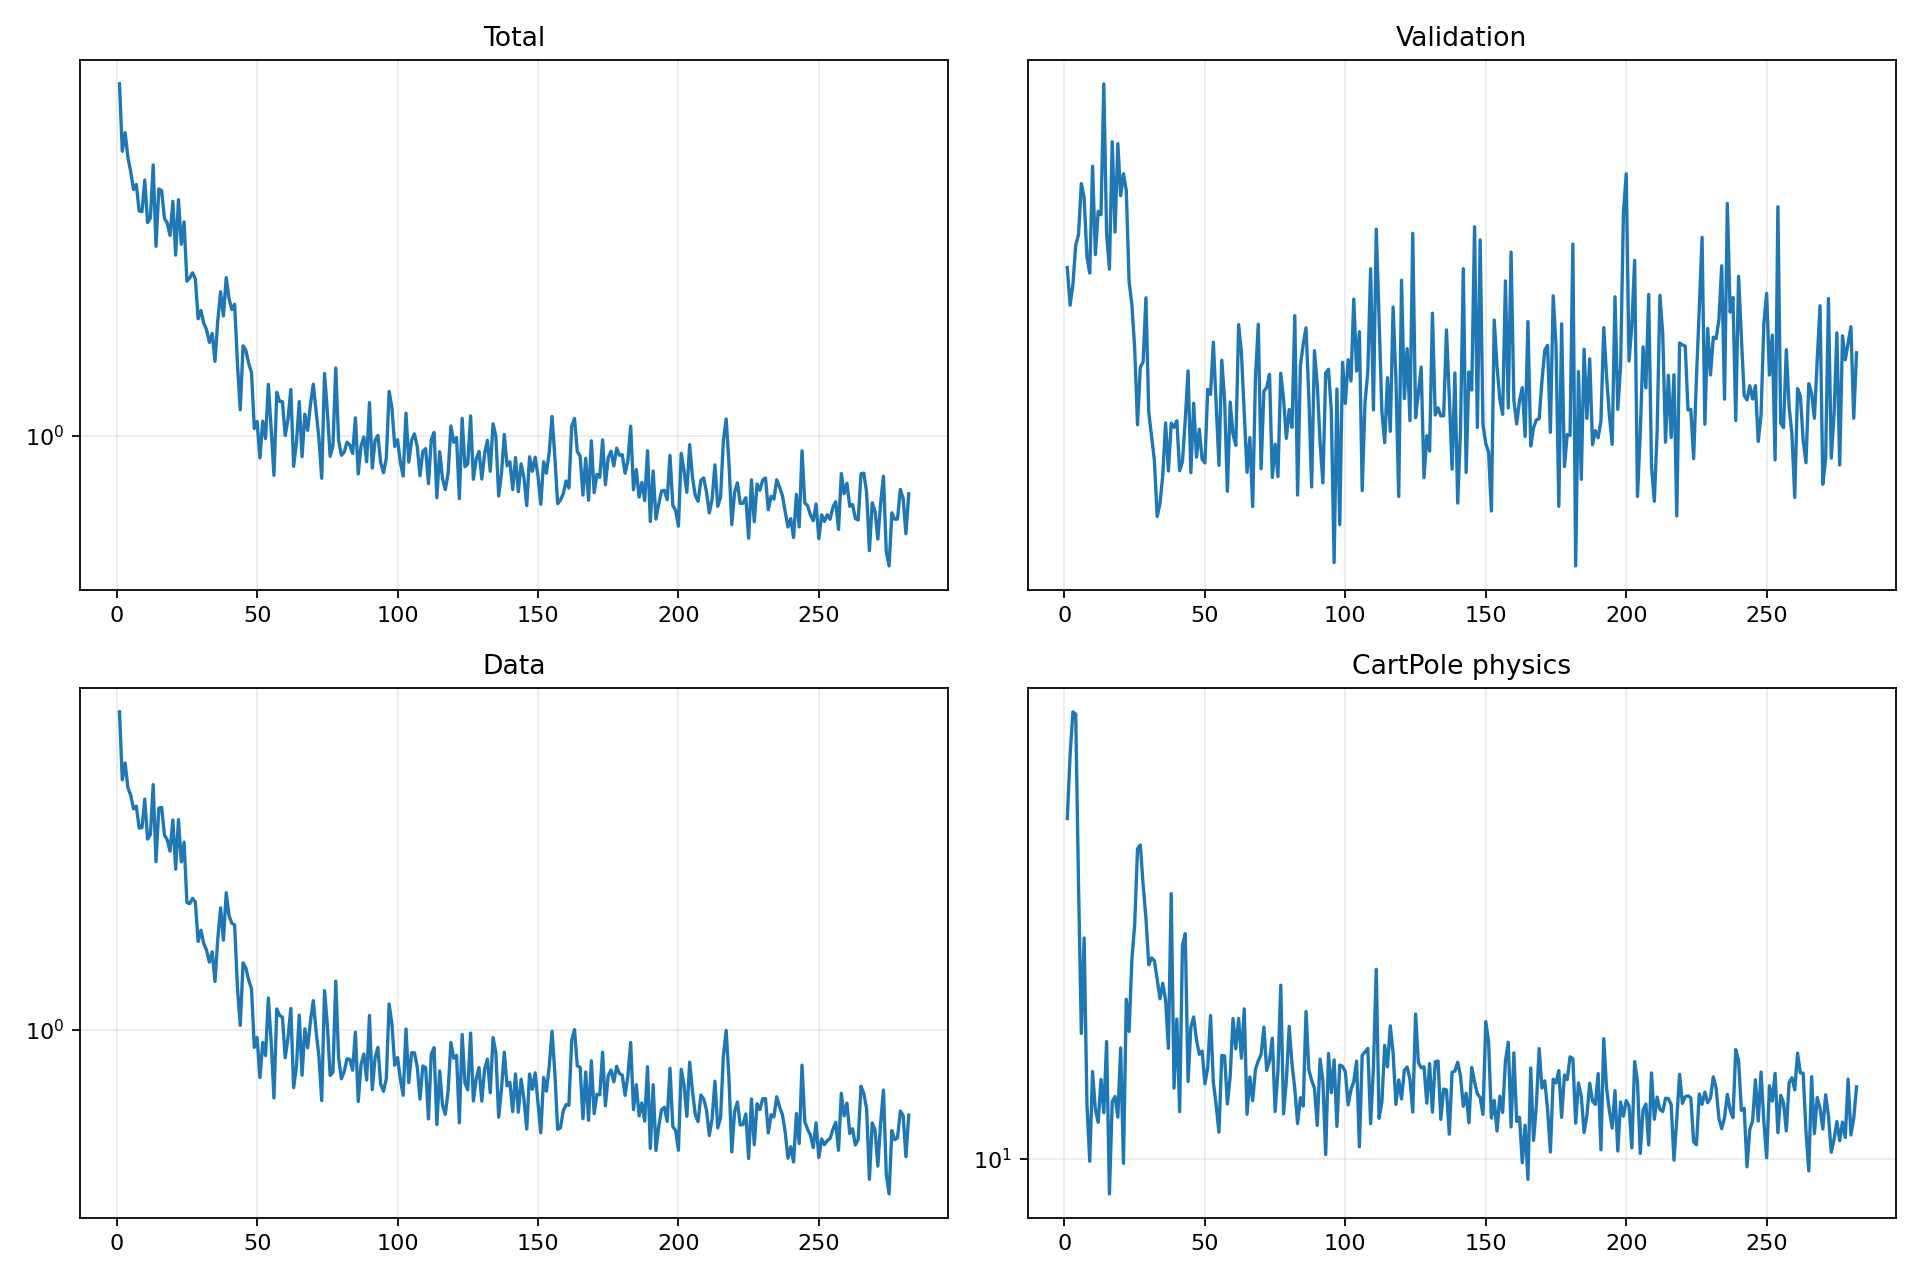

The data file committed next to this chart (first rows):
epoch, validation_forecast_mse, train_total, train_data, train_cartpole_physics, train_rotation_physics
1, 3.335, 6.963, 6.675, 28.8, 0.0
2, 3.018, 4.8, 4.449, 35.11, 0.0
3, 3.188, 5.32, 4.919, 40.14, 0.0
4, 3.539, 4.643, 4.244, 39.84, 0.0
5, 3.639, 4.289, 4.055, 23.4, 0.0
6, 4.169, 3.888, 3.74, 14.76, 0.0
7, 4.013, 4, 3.801, 19.86, 0.0
8, 3.431, 3.454, 3.336, 11.82, 0.0
9, 3.287, 3.442, 3.343, 9.918, 0.0
10, 4.365, 4.097, 3.966, 13.11, 0.0
11, 3.452, 3.24, 3.124, 11.65, 0.0
12, 3.872, 3.322, 3.211, 11.19, 0.0
13, 3.839, 4.451, 4.323, 12.8, 0.0
14, 5.433, 2.843, 2.727, 11.54, 0.0
15, 3.649, 3.901, 3.757, 14.39, 0.0
16, 3.322, 3.864, 3.774, 8.96, 0.0
17, 4.658, 3.319, 3.2, 11.95, 0.0
18, 3.665, 3.231, 3.11, 12.13, 0.0
19, 4.635, 3.018, 2.904, 11.37, 0.0
20, 4.035, 3.643, 3.502, 14.11, 0.0
21, 4.279, 2.708, 2.61, 9.853, 0.0
22, 4.093, 3.674, 3.51, 16.41, 0.0
23, 3.214, 2.874, 2.725, 14.85, 0.0
24, 3.023, 3.252, 3.067, 18.59, 0.0
25, 2.688, 2.345, 2.138, 20.73, 0.0
26, 2.197, 2.386, 2.124, 26.2, 0.0
27, 2.558, 2.457, 2.192, 26.52, 0.0
28, 2.598, 2.379, 2.145, 23.43, 0.0
29, 3.078, 1.906, 1.695, 21.13, 0.0
30, 2.271, 1.995, 1.813, 18.28, 0.0
31, 2.132, 1.86, 1.673, 18.67, 0.0
32, 2, 1.794, 1.609, 18.5, 0.0
33, 1.722, 1.673, 1.498, 17.48, 0.0
34, 1.783, 1.758, 1.594, 16.44, 0.0
35, 1.923, 1.507, 1.335, 17.26, 0.0
36, 2.208, 1.888, 1.724, 16.37, 0.0
37, 1.943, 2.213, 2.072, 14.09, 0.0
38, 2.207, 1.936, 1.708, 22.81, 0.0
39, 2.182, 2.391, 2.267, 12.45, 0.0
40, 2.221, 2.129, 1.975, 15.44, 0.0
41, 1.945, 2.006, 1.89, 11.57, 0.0
42, 1.992, 2.065, 1.87, 19.42, 0.0
43, 2.226, 1.484, 1.283, 20.13, 0.0
44, 2.534, 1.154, 1.027, 12.71, 0.0
45, 1.935, 1.642, 1.492, 15.06, 0.0
46, 2.327, 1.602, 1.446, 15.54, 0.0
47, 2.016, 1.491, 1.346, 14.47, 0.0
48, 2.172, 1.417, 1.279, 13.83, 0.0
49, 2.005, 1.041, 0.9008, 13.97, 0.0
50, 1.985, 1.082, 0.9558, 12.62, 0.0
51, 2.414, 0.8845, 0.7517, 13.28, 0.0
52, 2.382, 1.084, 0.9279, 15.61, 0.0
53, 2.736, 0.9845, 0.8576, 12.69, 0.0
54, 2.324, 1.327, 1.209, 11.81, 0.0
55, 1.973, 1.039, 0.9309, 10.86, 0.0
56, 2.608, 0.8038, 0.666, 13.78, 0.0
57, 2.35, 1.271, 1.133, 13.77, 0.0
58, 1.841, 1.209, 1.09, 11.85, 0.0
59, 2.333, 1.208, 1.079, 12.92, 0.0
60, 2.142, 1.001, 0.8467, 15.46, 0.0
... 222 more rows
